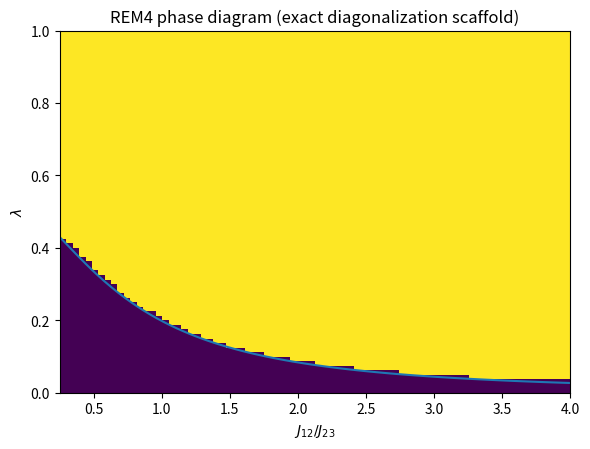

Write Python code to recreate this figure.
#!/usr/bin/env python3
"""
REM4 numerical scaffold.

Purpose
-------
Implements a concrete exact-diagonalization workflow for REM4 based on an
asymmetric XY/Heisenberg-like chain,

    H = J12 (X1 X2 + Y1 Y2) + J23 (X2 X3 + Y2 Y3) + h sum_i Zi

with optional extension to N = 4, 6, 8 sites.  The script evaluates the REM
variational functional

    Phi(F) = Phi_S(F) + lambda * Phi_H(F)

for candidate contiguous cuts F, constructs the lambda* crossover, generates a
2D phase diagram over (J12/J23, lambda), and estimates a pointer-basis mismatch
angle between the REM-selected and dynamics-selected structures.

This file is deliberately explicit and auditable rather than minimal.
"""
from __future__ import annotations

import argparse
import dataclasses
import math
import os
from typing import Dict, List, Sequence, Tuple

import numpy as np

try:
    import scipy.linalg as sla
except Exception as exc:  # pragma: no cover
    raise RuntimeError("scipy is required for rem4_numerical.py") from exc

import matplotlib
matplotlib.use("Agg")
import matplotlib.pyplot as plt


Array = np.ndarray

I2 = np.eye(2, dtype=complex)
X = np.array([[0, 1], [1, 0]], dtype=complex)
Y = np.array([[0, -1j], [1j, 0]], dtype=complex)
Z = np.array([[1, 0], [0, -1]], dtype=complex)


def kron_n(ops: Sequence[Array]) -> Array:
    out = np.array([[1.0 + 0.0j]])
    for op in ops:
        out = np.kron(out, op)
    return out


def local_op(n: int, site: int, op: Array) -> Array:
    ops = [I2] * n
    ops[site] = op
    return kron_n(ops)


def two_site_op(n: int, i: int, op_i: Array, j: int, op_j: Array) -> Array:
    ops = [I2] * n
    ops[i] = op_i
    ops[j] = op_j
    return kron_n(ops)


def xy_chain_hamiltonian(n: int, couplings: Sequence[float], h: float) -> Tuple[Array, Dict[Tuple[int, int], Array]]:
    """Build H = sum_i J_i (X_i X_{i+1} + Y_i Y_{i+1}) + h sum_i Z_i."""
    if len(couplings) != n - 1:
        raise ValueError(f"Expected {n-1} couplings, got {len(couplings)}")

    dim = 2 ** n
    h_total = np.zeros((dim, dim), dtype=complex)
    bond_terms: Dict[Tuple[int, int], Array] = {}

    for i, coupling in enumerate(couplings):
        term = coupling * (
            two_site_op(n, i, X, i + 1, X)
            + two_site_op(n, i, Y, i + 1, Y)
        )
        h_total += term
        bond_terms[(i, i + 1)] = term

    for i in range(n):
        h_total += h * local_op(n, i, Z)

    return h_total, bond_terms


def computational_basis_state(bitstring: str) -> Array:
    idx = int(bitstring, 2)
    vec = np.zeros(2 ** len(bitstring), dtype=complex)
    vec[idx] = 1.0
    return vec


def normalize(psi: Array) -> Array:
    norm = np.linalg.norm(psi)
    if norm == 0:
        raise ValueError("Zero vector cannot be normalized.")
    return psi / norm


def initial_state_family(n: int, alpha: float, beta: float = 0.0) -> Array:
    if n < 3:
        raise ValueError("n must be >= 3")

    mid = n // 2
    basis_a = computational_basis_state("1" + "0" * (n - 1))
    bits_mid = ["0"] * n
    bits_mid[mid] = "1"
    basis_b = computational_basis_state("".join(bits_mid))
    basis_c = computational_basis_state("0" * (n - 1) + "1")

    psi = (
        math.cos(alpha) * basis_a
        + math.sin(alpha) * math.cos(beta) * basis_b
        + math.sin(alpha) * math.sin(beta) * basis_c
    )
    return normalize(psi)


def ground_state(h_total: Array) -> Tuple[float, Array]:
    evals, evecs = sla.eigh(h_total)
    idx = np.argmin(evals.real)
    return float(evals[idx].real), evecs[:, idx]


def time_evolved_state(h_total: Array, psi0: Array, t: float) -> Array:
    u = sla.expm(-1j * h_total * t)
    return normalize(u @ psi0)


def partial_trace(rho: Array, keep: Sequence[int], n: int) -> Array:
    keep = sorted(keep)
    trace_out = [i for i in range(n) if i not in keep]
    reshaped = rho.reshape([2] * n + [2] * n)
    current_n = n
    for q in sorted(trace_out, reverse=True):
        reshaped = np.trace(reshaped, axis1=q, axis2=q + current_n)
        current_n -= 1
    dim_keep = 2 ** len(keep)
    return reshaped.reshape((dim_keep, dim_keep))


def von_neumann_entropy(rho: Array, base: float = 2.0) -> float:
    evals = np.linalg.eigvalsh((rho + rho.conj().T) / 2.0)
    evals = np.maximum(evals.real, 0.0)
    nz = evals[evals > 1e-12]
    if len(nz) == 0:
        return 0.0
    log = np.log2 if base == 2.0 else np.log
    return float(-np.sum(nz * log(nz)))


def mutual_information_for_cut(psi: Array, n: int, cut: int, base: float = 2.0) -> float:
    rho = np.outer(psi, psi.conj())
    rho_left = partial_trace(rho, list(range(cut)), n)
    rho_right = partial_trace(rho, list(range(cut, n)), n)
    return (
        von_neumann_entropy(rho_left, base=base)
        + von_neumann_entropy(rho_right, base=base)
        - von_neumann_entropy(rho, base=base)
    )


def boundary_energy(psi: Array, bond_term: Array) -> float:
    return float(np.real(np.vdot(psi, bond_term @ psi)))


def schmidt_data(psi: Array, n: int, cut: int) -> Tuple[Array, Array, Array]:
    mat = psi.reshape((2 ** cut, 2 ** (n - cut)))
    u, s, vh = np.linalg.svd(mat, full_matrices=False)
    return s, u, vh.conj().T


def dominant_schmidt_angle(psi: Array, n: int, cut_a: int, cut_b: int) -> float:
    _, u1, v1 = schmidt_data(psi, n, cut_a)
    _, u2, v2 = schmidt_data(psi, n, cut_b)
    vec1 = normalize(np.kron(u1[:, 0], v1[:, 0]))
    vec2 = normalize(np.kron(u2[:, 0], v2[:, 0]))
    overlap = np.clip(np.abs(np.vdot(vec1, vec2)), 0.0, 1.0)
    return float(np.arccos(overlap))


@dataclasses.dataclass
class CutMetrics:
    cut: int
    phi_s: float
    c_h: float         # dynamical cost C_H = <H_boundary^2> >= 0
    phi: float          # Phi = phi_s - lambda * c_h
    boundary_energy: float


def evaluate_cuts(
    psi: Array,
    n: int,
    bond_terms: Dict[Tuple[int, int], Array],
    lambda_value: float,
    base: float = 2.0,
) -> List[CutMetrics]:
    out: List[CutMetrics] = []
    for cut in range(1, n):
        bond = bond_terms[(cut - 1, cut)]
        mi = mutual_information_for_cut(psi, n, cut, base=base)
        ebd = boundary_energy(psi, bond)
        c_h = ebd * ebd            # C_H := <H^2> >= 0 (REM_lambda_v2 convention)
        phi = mi - lambda_value * c_h
        out.append(CutMetrics(cut, mi, c_h, phi, ebd))
    return out


def rem_selected_cut(metrics: Sequence[CutMetrics]) -> int:
    return max(metrics, key=lambda x: x.phi).cut


def std_selected_cut(metrics: Sequence[CutMetrics]) -> int:
    # dynamics-only: smallest C_H cost
    return min(metrics, key=lambda x: x.c_h).cut


def info_selected_cut(metrics: Sequence[CutMetrics]) -> int:
    return max(metrics, key=lambda x: x.phi_s).cut


def lambda_star_for_two_cuts(c1: CutMetrics, c2: CutMetrics) -> float | None:
    # Solve: phi_s1 - lambda*c_h1 = phi_s2 - lambda*c_h2
    dphi_s = c1.phi_s - c2.phi_s
    dc_h = c1.c_h - c2.c_h
    if abs(dc_h) < 1e-12:
        return None
    return dphi_s / dc_h


def first_crossover_lambda(psi: Array, n: int, bond_terms: Dict[Tuple[int, int], Array]) -> float | None:
    metrics0 = evaluate_cuts(psi, n, bond_terms, lambda_value=0.0)
    i_cut = info_selected_cut(metrics0)
    i_metric = next(m for m in metrics0 if m.cut == i_cut)
    lambdas = []
    for metric in metrics0:
        if metric.cut == i_cut:
            continue
        lam = lambda_star_for_two_cuts(i_metric, metric)
        if lam is not None and lam > 0:
            lambdas.append(lam)
    return float(min(lambdas)) if lambdas else None


def softmax(x: Array) -> Array:
    z = x - np.max(x)
    ez = np.exp(z)
    return ez / np.sum(ez)


def gradient_flow_on_cut_simplex(metrics: Sequence[CutMetrics], steps: int = 400, lr: float = 0.08) -> Tuple[Array, Array]:
    phi = np.array([m.phi for m in metrics], dtype=float)
    eta = np.zeros_like(phi)
    history = []
    for _ in range(steps):
        p = softmax(eta)
        log_p = np.log(np.clip(p, 1e-12, None))
        avg_phi = np.sum(p * phi)
        avg_log_p = np.sum(p * log_p)
        grad = p * (phi - avg_phi - log_p + avg_log_p)
        eta += lr * grad
        history.append(p.copy())
    return softmax(eta), np.array(history)


def save_phase_diagram(outpath: str, ratios: Array, lambdas: Array, region: Array, boundary: Array, title: str) -> None:
    plt.figure(figsize=(6.0, 4.6))
    plt.imshow(
        region,
        origin="lower",
        aspect="auto",
        extent=[ratios.min(), ratios.max(), lambdas.min(), lambdas.max()],
    )
    mask = ~np.isnan(boundary)
    if np.any(mask):
        plt.plot(ratios[mask], boundary[mask], linewidth=1.5)
    plt.xlabel(r"$J_{12}/J_{23}$")
    plt.ylabel(r"$\lambda$")
    plt.title(title)
    plt.tight_layout()
    plt.savefig(outpath, dpi=180)
    plt.close()


def save_scaling_plot(outpath: str, ns: Array, lambdas_star: Array) -> None:
    plt.figure(figsize=(5.5, 4.0))
    plt.plot(ns, lambdas_star, marker="o")
    plt.xlabel(r"$N$")
    plt.ylabel(r"$\lambda^\ast(N)$")
    plt.title("Finite-size crossover estimate")
    plt.tight_layout()
    plt.savefig(outpath, dpi=180)
    plt.close()


def make_three_qubit_phase_scan(
    outdir: str,
    j23: float,
    h: float,
    lambda_max: float,
    grid_r: int,
    grid_l: int,
    alpha: float,
    beta: float,
    state_mode: str,
    evolve_time: float,
) -> Dict[str, float]:
    ratios = np.linspace(0.25, 4.0, grid_r)
    lambdas = np.linspace(0.0, lambda_max, grid_l)
    region = np.zeros((grid_l, grid_r), dtype=float)
    boundary = np.full(grid_r, np.nan, dtype=float)
    sample_lambda_star = None
    sample_delta_theta = None

    for ix, ratio in enumerate(ratios):
        h_total, bond_terms = xy_chain_hamiltonian(3, [ratio * j23, j23], h)
        if state_mode == "ground":
            _, psi = ground_state(h_total)
        elif state_mode == "initial":
            psi = initial_state_family(3, alpha=alpha, beta=beta)
        elif state_mode == "evolved":
            psi0 = initial_state_family(3, alpha=alpha, beta=beta)
            psi = time_evolved_state(h_total, psi0, t=evolve_time)
        else:
            raise ValueError(f"Unknown state_mode={state_mode}")

        lam_star = first_crossover_lambda(psi, 3, bond_terms)
        if lam_star is not None:
            boundary[ix] = lam_star

        for iy, lam in enumerate(lambdas):
            metrics = evaluate_cuts(psi, 3, bond_terms, lambda_value=lam)
            rem_cut = rem_selected_cut(metrics)
            std_cut = std_selected_cut(metrics)
            region[iy, ix] = 1.0 if rem_cut == std_cut else 0.0
            if abs(ratio - 1.5) < 0.015 and abs(lam - 0.2) < (lambda_max / grid_l) and rem_cut != std_cut:
                sample_delta_theta = dominant_schmidt_angle(psi, 3, std_cut, rem_cut)

        if abs(ratio - 1.5) < 0.015:
            sample_lambda_star = lam_star

    phase_png = os.path.join(outdir, "REM4_phase_exact.png")
    save_phase_diagram(
        phase_png,
        ratios,
        lambdas,
        region,
        boundary,
        "REM4 phase diagram (exact diagonalization scaffold)",
    )
    return {
        "phase_png": phase_png,
        "sample_lambda_star_at_ratio_1p5": sample_lambda_star if sample_lambda_star is not None else float("nan"),
        "sample_delta_theta_rad": sample_delta_theta if sample_delta_theta is not None else float("nan"),
    }


def coupling_profile(n: int, left: float, right: float, profile: str = "linear") -> Array:
    if n < 2:
        raise ValueError("n must be >= 2")
    m = n - 1
    if profile == "linear":
        return np.linspace(left, right, m)
    if profile == "step":
        k = m // 2
        return np.array([left] * k + [right] * (m - k), dtype=float)
    if profile == "weak_center":
        arr = np.full(m, left, dtype=float)
        arr[m // 2] = right
        return arr
    raise ValueError(f"Unknown coupling profile: {profile}")


def finite_size_scan(
    outdir: str,
    ns: Sequence[int],
    h: float,
    j_scale_left: float,
    j_scale_right: float,
    alpha: float,
    beta: float,
    state_mode: str,
    evolve_time: float,
    coupling_profile_name: str = "weak_center",
) -> Dict[int, float]:
    del alpha, beta, state_mode, evolve_time
    lambdas_star = {}
    for n in ns:
        couplings = coupling_profile(n, j_scale_left, j_scale_right, profile=coupling_profile_name)
        h_total, bond_terms = xy_chain_hamiltonian(n, couplings, h)
        _, psi = ground_state(h_total)
        lam_star = first_crossover_lambda(psi, n, bond_terms)
        lambdas_star[n] = np.nan if lam_star is None else lam_star

    ns_arr = np.array(list(lambdas_star.keys()), dtype=float)
    lam_arr = np.array(list(lambdas_star.values()), dtype=float)
    mask = ~np.isnan(lam_arr)
    if np.any(mask):
        save_scaling_plot(os.path.join(outdir, "REM4_scaling.png"), ns_arr[mask], lam_arr[mask])
    return lambdas_star


def print_metrics_table(metrics: Sequence[CutMetrics]) -> None:
    print("cut\tPhi_S(bits)\tC_H\tPhi\t<E_boundary>")
    for metric in metrics:
        print(
            f"{metric.cut}\t{metric.phi_s:.6f}\t{metric.c_h:.6f}\t"
            f"{metric.phi:.6f}\t{metric.boundary_energy:.6f}"
        )


def main() -> None:
    parser = argparse.ArgumentParser(description="REM4 exact diagonalization scaffold")
    parser.add_argument("--outdir", default=".")
    parser.add_argument("--mode", choices=["three", "scaling", "all"], default="three")
    parser.add_argument("--state-mode", choices=["ground", "initial", "evolved"], default="ground")
    parser.add_argument("--alpha", type=float, default=0.85)
    parser.add_argument("--beta", type=float, default=0.35)
    parser.add_argument("--time", type=float, default=0.8)
    parser.add_argument("--j12", type=float, default=1.2)
    parser.add_argument("--j23", type=float, default=1.0)
    parser.add_argument("--h", type=float, default=0.2)
    parser.add_argument("--lambda", dest="lambda_value", type=float, default=0.2)
    parser.add_argument("--lambda-max", type=float, default=1.0)
    parser.add_argument("--grid-r", type=int, default=80)
    parser.add_argument("--grid-l", type=int, default=80)
    parser.add_argument("--coupling-profile", choices=["linear", "step", "weak_center"], default="weak_center")
    args = parser.parse_args()

    os.makedirs(args.outdir, exist_ok=True)
    h_total, bond_terms = xy_chain_hamiltonian(3, [args.j12, args.j23], args.h)
    if args.state_mode == "ground":
        e0, psi = ground_state(h_total)
        print(f"Ground-state energy: {e0:.8f}")
    elif args.state_mode == "initial":
        psi = initial_state_family(3, alpha=args.alpha, beta=args.beta)
    else:
        psi0 = initial_state_family(3, alpha=args.alpha, beta=args.beta)
        psi = time_evolved_state(h_total, psi0, args.time)

    metrics = evaluate_cuts(psi, 3, bond_terms, lambda_value=args.lambda_value)
    print_metrics_table(metrics)
    info_cut = info_selected_cut(metrics)
    std_cut = std_selected_cut(metrics)
    rem_cut = rem_selected_cut(metrics)
    print(f"info-selected cut: {info_cut}")
    print(f"std-selected cut:  {std_cut}")
    print(f"rem-selected cut:  {rem_cut}")

    if rem_cut != std_cut:
        angle = dominant_schmidt_angle(psi, 3, std_cut, rem_cut)
        print(f"pointer mismatch angle proxy Δθ = {angle:.6f} rad ({math.degrees(angle):.3f} deg)")
    else:
        print("pointer mismatch angle proxy Δθ = 0.000000 rad (cuts coincide)")

    p_final, _ = gradient_flow_on_cut_simplex(metrics)
    print(f"gradient-flow relaxed cut weights = {p_final}")

    if args.mode in ("three", "all"):
        result = make_three_qubit_phase_scan(
            args.outdir,
            args.j23,
            args.h,
            args.lambda_max,
            args.grid_r,
            args.grid_l,
            args.alpha,
            args.beta,
            args.state_mode,
            args.time,
        )
        print("three-qubit scan:", result)

    if args.mode in ("scaling", "all"):
        scaling = finite_size_scan(
            args.outdir,
            [3, 4, 6, 8],
            args.h,
            1.5,
            0.6,
            args.alpha,
            args.beta,
            args.state_mode,
            args.time,
            args.coupling_profile,
        )
        print("finite-size lambda* estimates:", scaling)


if __name__ == "__main__":
    main()
